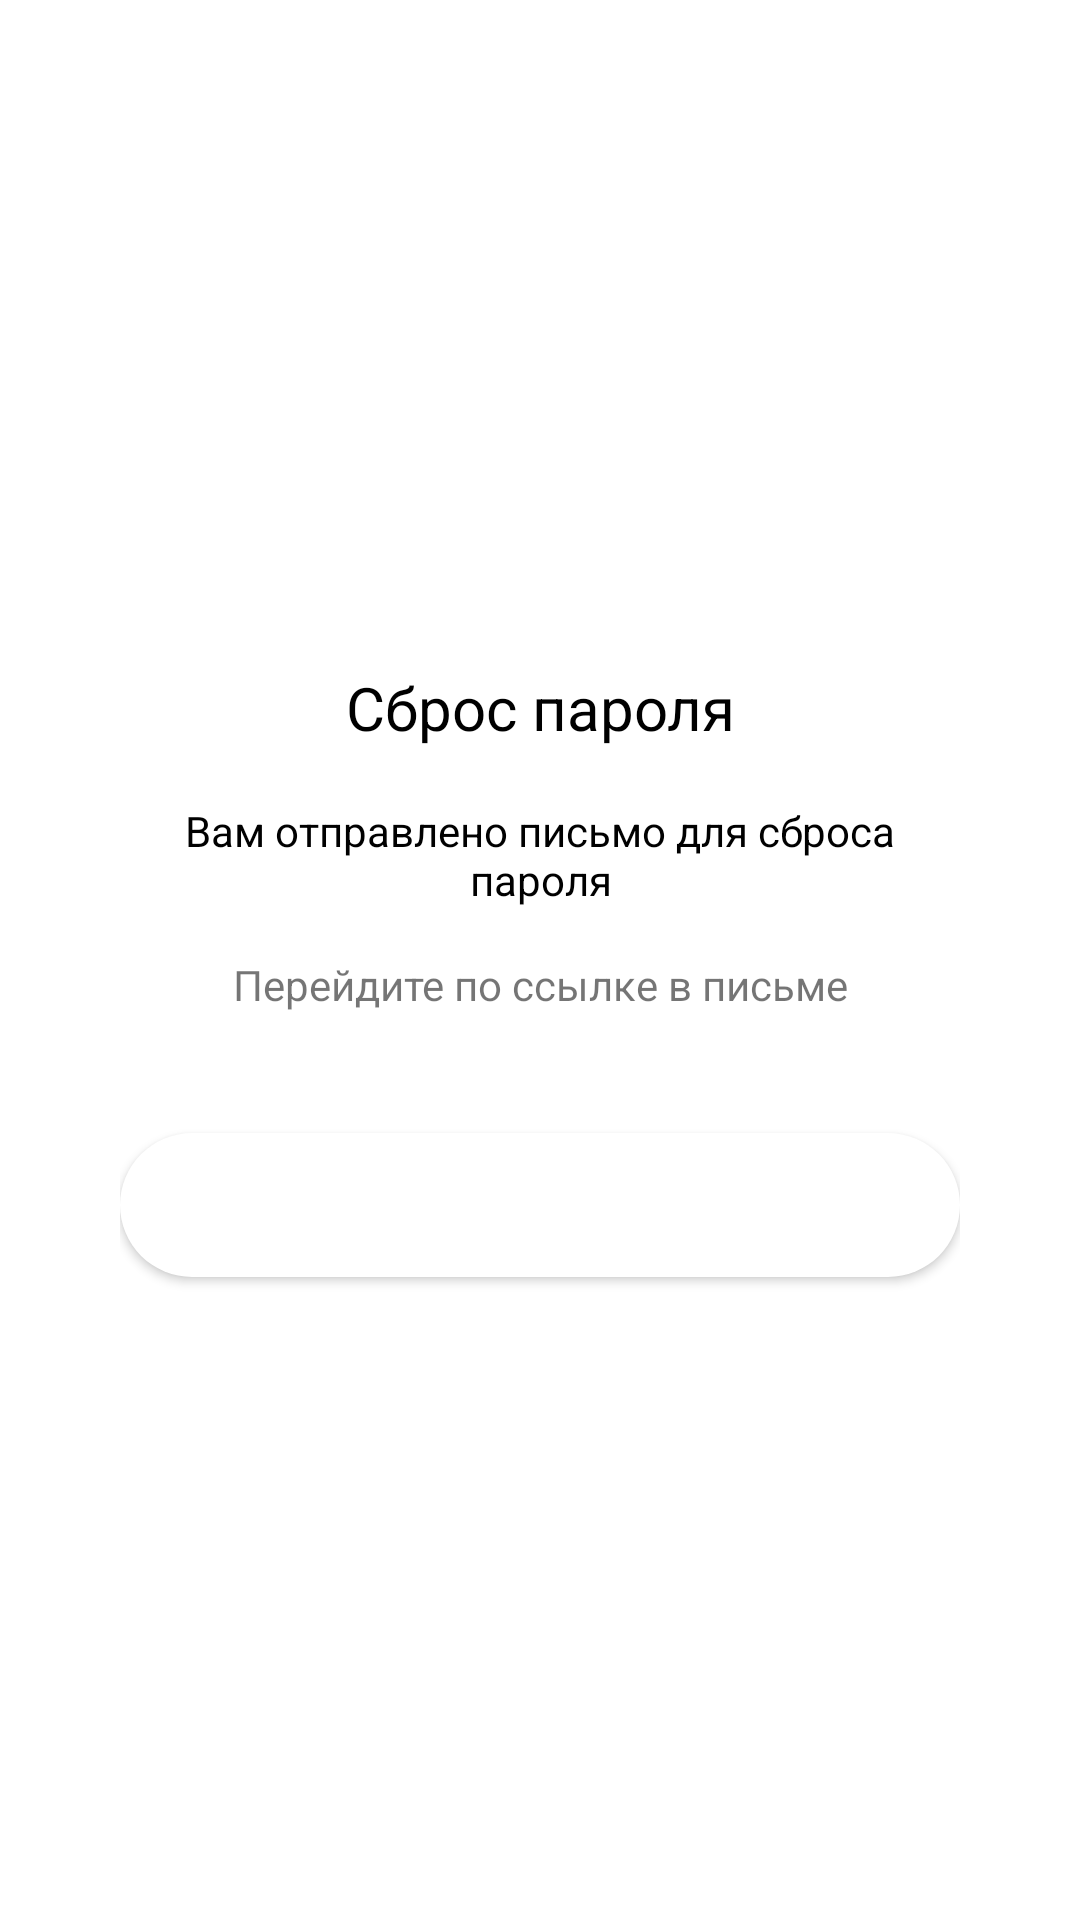

Produce the Android XML layout that renders to this screen, including the resource entries it uses.
<!-- AndroidManifest.xml: application theme Theme.Recipes -->
<!-- res/layout/dialog_info.xml -->
<?xml version="1.0" encoding="utf-8"?>
<FrameLayout xmlns:android="http://schemas.android.com/apk/res/android"
    xmlns:app="http://schemas.android.com/apk/res-auto"
    android:layout_width="match_parent"
    android:layout_height="match_parent">

    <androidx.constraintlayout.widget.ConstraintLayout
        android:layout_width="match_parent"
        android:layout_height="wrap_content"
        android:padding="40dp"
        android:layout_gravity="center">

        <TextView
            android:id="@+id/title"
            android:layout_width="0dp"
            android:layout_height="wrap_content"
            android:padding="8dp"
            android:layout_marginTop="20dp"
            android:text="Сброс пароля"
            android:gravity="center"
            android:textColor="@color/black"
            android:textSize="20sp"
            app:layout_constraintEnd_toEndOf="parent"
            app:layout_constraintStart_toStartOf="parent"
            app:layout_constraintTop_toTopOf="parent" />

        <TextView
            android:id="@+id/subtitle1"
            android:layout_width="match_parent"
            android:layout_height="wrap_content"
            android:gravity="center"
            android:textColor="@color/black"
            app:layout_constraintTop_toBottomOf="@id/title"
            android:layout_marginTop="10dp"
            app:layout_constraintStart_toStartOf="parent"
            app:layout_constraintEnd_toEndOf="parent"
            android:text="Вам отправлено письмо для сброса пароля"/>

        <TextView
            android:id="@+id/subtitle2"
            android:layout_width="match_parent"
            android:layout_height="wrap_content"
            android:gravity="center"
            app:layout_constraintTop_toBottomOf="@id/subtitle1"
            android:layout_marginTop="16dp"
            app:layout_constraintStart_toStartOf="parent"
            app:layout_constraintEnd_toEndOf="parent"
            android:text="Перейдите по ссылке в письме"/>

        <Button
            android:id="@+id/returnBack"
            android:layout_width="match_parent"
            android:layout_height="wrap_content"
            android:layout_marginTop="40dp"
            android:layout_marginBottom="20dp"
            android:background="@drawable/bg_round_button"
            android:text="На главную"
            app:layout_constraintTop_toBottomOf="@id/subtitle2"
            android:textAllCaps="false"
            android:textColor="@color/white"
            android:theme="@style/Theme.Recipes.ActionButton"
            app:layout_constraintBottom_toBottomOf="parent"
            app:layout_constraintEnd_toEndOf="parent"
            app:layout_constraintStart_toStartOf="parent" />

    </androidx.constraintlayout.widget.ConstraintLayout>

</FrameLayout>
<!-- resources referenced by this layout -->
<resources>
  <color name="black">#FF000000</color>
  <color name="white">#FFFFFFFF</color>
  <!-- drawable bg_round_button (drawable-v24) -->
  <?xml version="1.0" encoding="utf-8"?>
  <layer-list xmlns:android="http://schemas.android.com/apk/res/android">
      <item>
          <shape android:shape="rectangle">
              <solid android:color="@color/white" />
              <corners
                  android:radius="100dp"/>
          </shape>
      </item>
  </layer-list>
  <style name="Theme.Recipes.ActionButton" parent="Theme.Recipes">
          <item name="colorPrimary">@color/mainLight</item>
      </style>
  <style name="Theme.Recipes" parent="Theme.MaterialComponents.Light.NoActionBar">
          
          <item name="colorPrimary">@color/white</item>
          <item name="colorPrimaryVariant">@color/purple_500</item>
          <item name="colorOnPrimary">@color/mainLight</item>
          
          <item name="colorSecondary">@color/accentSecond</item>
          <item name="colorSecondaryVariant">@color/teal_700</item>
          <item name="colorOnSecondary">@color/black</item>
          
          <item name="android:windowLightStatusBar">true</item>
          <item name="android:statusBarColor" tools:targetApi="l">@android:color/white</item>
  
          
          
          
      </style>
  <color name="mainLight">#C67D66</color>
  <color name="purple_500">#FB9A55</color>
  <color name="accentSecond">#FF9000</color>
  <color name="teal_700">#FF018786</color>
</resources>
